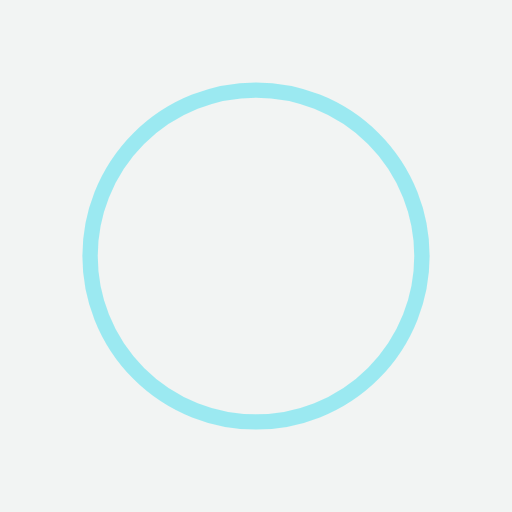
t = 0.00 s
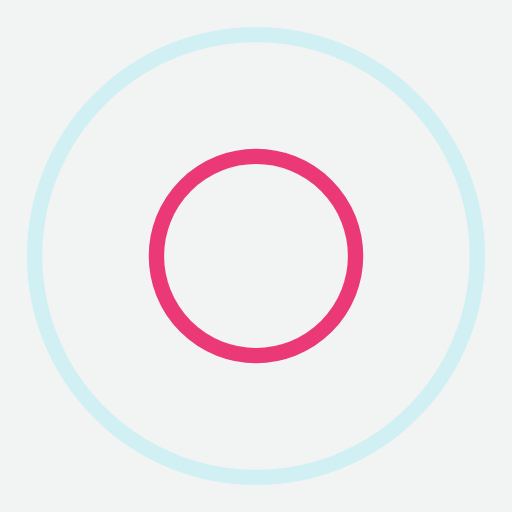
t = 0.34 s
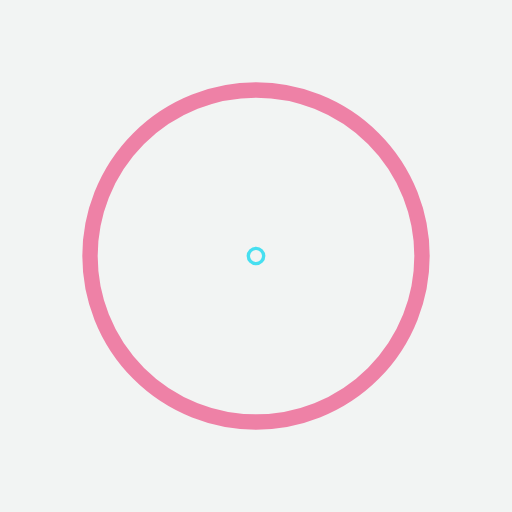
t = 0.68 s
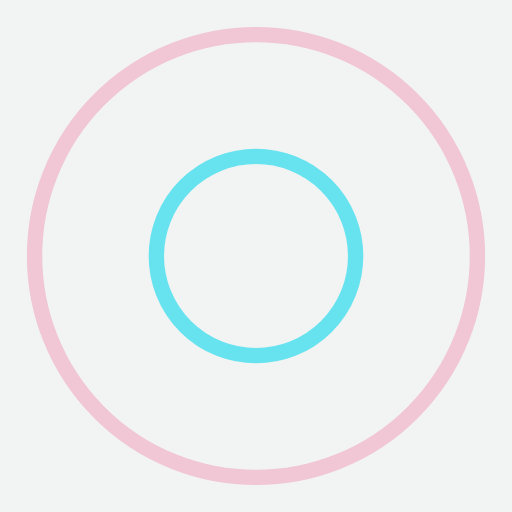
t = 1.01 s

The animated SVG that drew these frames (rendered in a browser with its animation timeline set to each time). Animation: 4 SMIL elements (animate=4); one cycle of 1.35 s, repeats indefinitely.

<?xml version="1.0" encoding="utf-8"?>
<svg xmlns="http://www.w3.org/2000/svg" xmlns:xlink="http://www.w3.org/1999/xlink" style="margin: auto; background: #f2f4f3; display: block; shape-rendering: auto;" width="44px" height="44px" viewBox="0 0 100 100" preserveAspectRatio="xMidYMid">
<circle cx="50" cy="50" r="0" fill="none" stroke="#e90c59" stroke-width="3">
  <animate attributeName="r" repeatCount="indefinite" dur="1.3513513513513513s" values="0;50" keyTimes="0;1" keySplines="0 0.2 0.8 1" calcMode="spline" begin="0s"></animate>
  <animate attributeName="opacity" repeatCount="indefinite" dur="1.3513513513513513s" values="1;0" keyTimes="0;1" keySplines="0.2 0 0.8 1" calcMode="spline" begin="0s"></animate>
</circle><circle cx="50" cy="50" r="0" fill="none" stroke="#46dff0" stroke-width="3">
  <animate attributeName="r" repeatCount="indefinite" dur="1.3513513513513513s" values="0;50" keyTimes="0;1" keySplines="0 0.2 0.8 1" calcMode="spline" begin="-0.6756756756756757s"></animate>
  <animate attributeName="opacity" repeatCount="indefinite" dur="1.3513513513513513s" values="1;0" keyTimes="0;1" keySplines="0.2 0 0.8 1" calcMode="spline" begin="-0.6756756756756757s"></animate>
</circle>
<!-- [ldio] generated by https://loading.io/ --></svg>
